The GitHub repository Kavya1245/RecycleVision contains a labelled image folder "processed" with 6 categories: cardboard, glass, metal, paper, plastic, trash. Examples follow, each with its label.

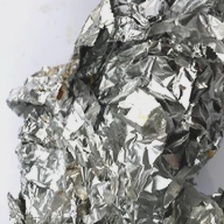
Label: metal

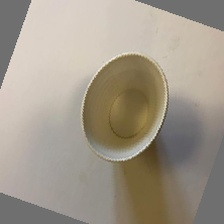
Label: trash

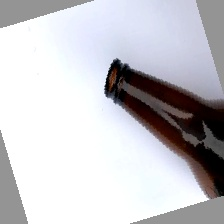
Label: glass

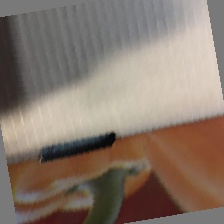
Label: cardboard

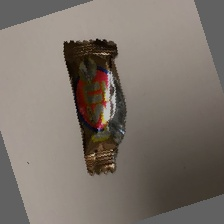
Label: trash

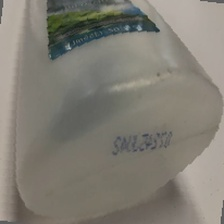
Label: plastic
